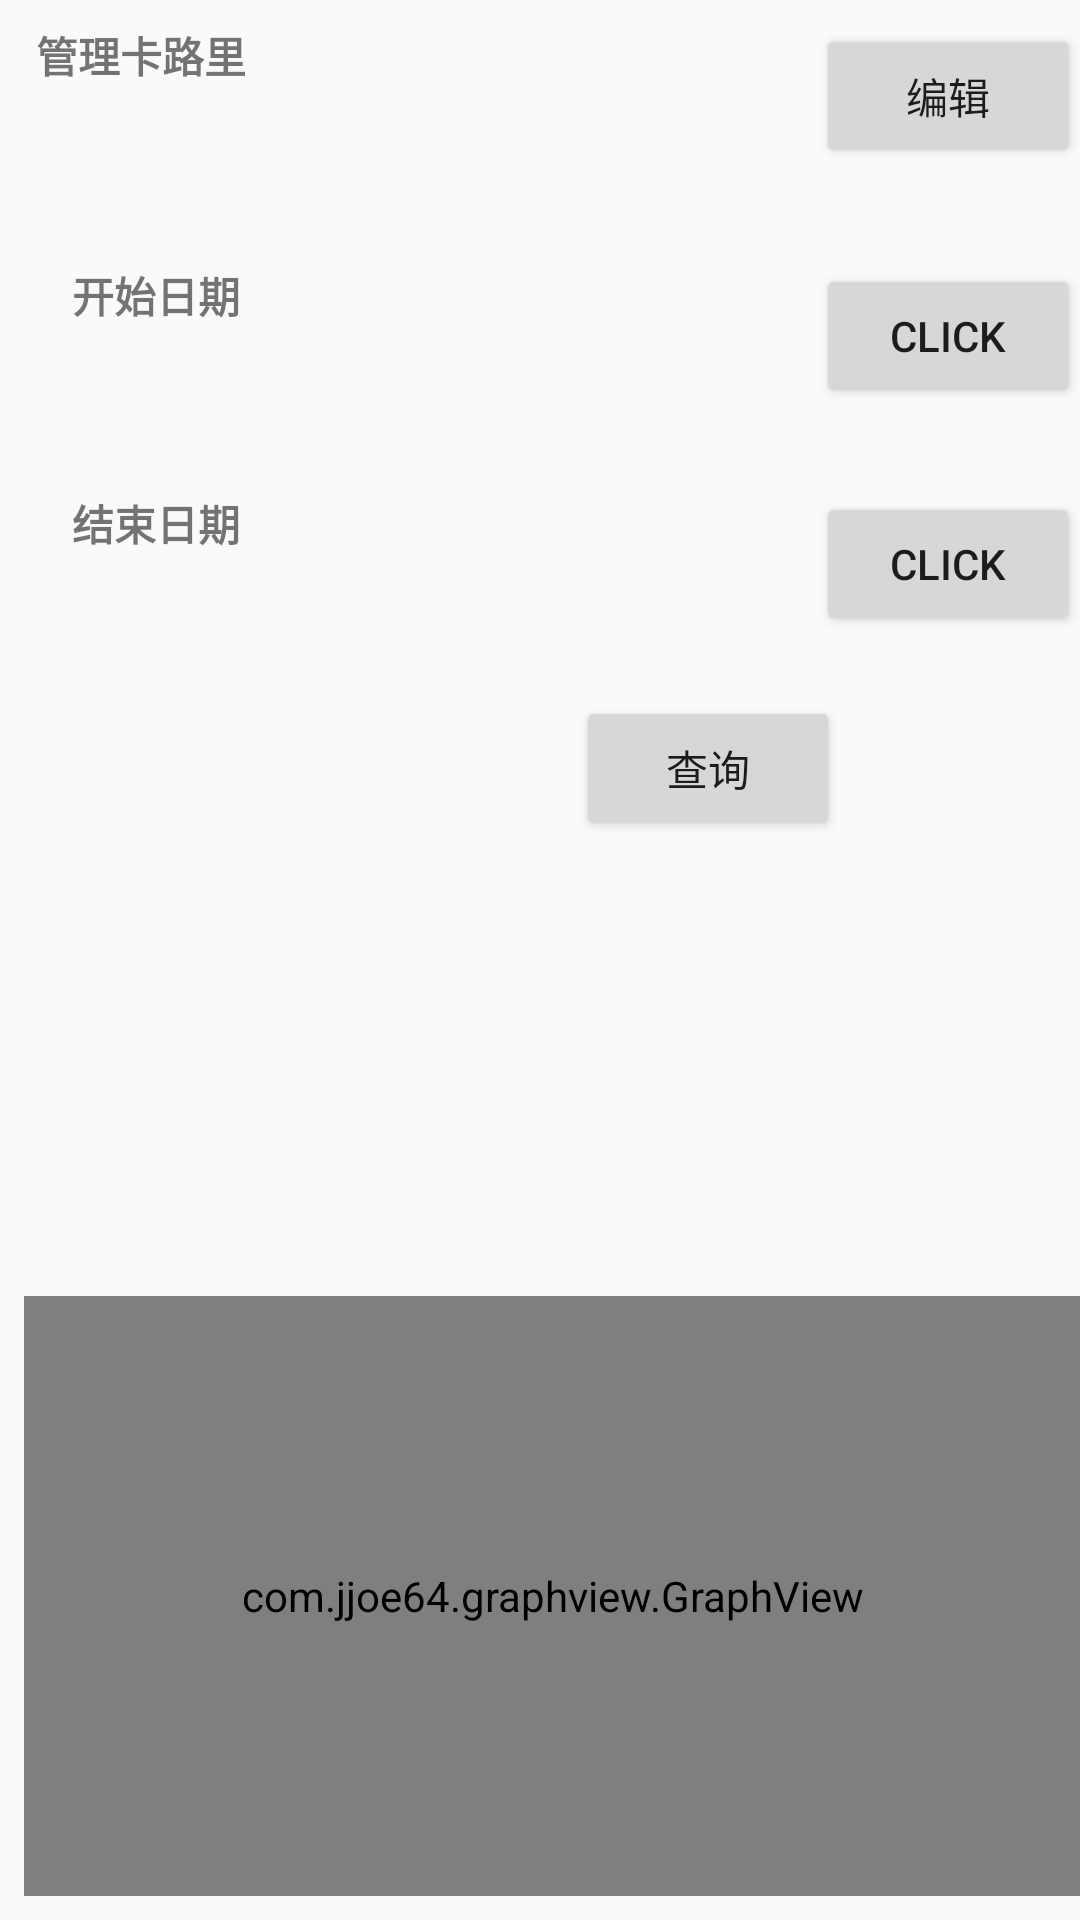

Android layout source for this screen:
<!-- AndroidManifest.xml: application theme Theme.AppCompat.Light.DarkActionBar -->
<!-- res/layout/activity_main.xml -->
<?xml version="1.0" encoding="utf-8"?>
<androidx.constraintlayout.widget.ConstraintLayout xmlns:android="http://schemas.android.com/apk/res/android"
    xmlns:app="http://schemas.android.com/apk/res-auto"
    xmlns:tools="http://schemas.android.com/tools"
    android:layout_width="match_parent"
    android:layout_height="match_parent"
    tools:context=".MainActivity">

    <TextView
        android:id="@+id/textView"
        android:layout_width="78dp"
        android:layout_height="50dp"
        android:layout_marginStart="12dp"
        android:layout_marginTop="8dp"
        android:text="管理卡路里"
        android:textStyle="bold"
        app:layout_constraintStart_toStartOf="parent"
        app:layout_constraintTop_toTopOf="parent" />

    <Button
        android:id="@+id/btn_edit"
        android:layout_width="wrap_content"
        android:layout_height="wrap_content"
        android:text="编辑"
        app:layout_constraintEnd_toEndOf="parent"
        app:layout_constraintTop_toTopOf="@+id/textView" />

    <TextView
        android:id="@+id/textView2"
        android:layout_width="wrap_content"
        android:layout_height="wrap_content"
        android:layout_marginStart="24dp"
        android:layout_marginTop="88dp"
        android:text="开始日期"
        android:textStyle="bold"
        app:layout_constraintStart_toStartOf="parent"
        app:layout_constraintTop_toTopOf="parent" />

    <TextView
        android:id="@+id/textView3"
        android:layout_width="wrap_content"
        android:layout_height="wrap_content"
        android:layout_marginStart="24dp"
        android:layout_marginTop="164dp"
        android:text="结束日期"
        android:textStyle="bold"
        app:layout_constraintStart_toStartOf="parent"
        app:layout_constraintTop_toTopOf="parent" />

    <Button
        android:id="@+id/btn_begin"
        android:layout_width="wrap_content"
        android:layout_height="wrap_content"
        android:text="click"
        app:layout_constraintEnd_toEndOf="parent"
        app:layout_constraintStart_toStartOf="@+id/btn_edit"
        app:layout_constraintTop_toTopOf="@+id/date_start" />

    <Button
        android:id="@+id/btn_end"
        android:layout_width="wrap_content"
        android:layout_height="wrap_content"
        android:text="click"
        app:layout_constraintEnd_toEndOf="parent"
        app:layout_constraintStart_toStartOf="@+id/btn_begin"
        app:layout_constraintTop_toTopOf="@+id/date_end" />

    <Button
        android:id="@+id/btn_check"
        android:layout_width="wrap_content"
        android:layout_height="wrap_content"
        android:layout_marginTop="232dp"
        android:layout_marginEnd="80dp"
        android:text="查询"
        app:layout_constraintEnd_toEndOf="parent"
        app:layout_constraintTop_toTopOf="parent" />

    <TextView
        android:id="@+id/date_start"
        android:layout_width="wrap_content"
        android:layout_height="wrap_content"
        android:layout_marginStart="32dp"
        app:layout_constraintStart_toEndOf="@+id/textView2"
        app:layout_constraintTop_toTopOf="@+id/textView2" />

    <TextView
        android:id="@+id/date_end"
        android:layout_width="wrap_content"
        android:layout_height="wrap_content"
        android:layout_marginStart="32dp"
        app:layout_constraintStart_toEndOf="@+id/textView3"
        app:layout_constraintTop_toTopOf="@+id/textView3" />

    <TextView
        android:id="@+id/resultSum"
        android:layout_width="wrap_content"
        android:layout_height="wrap_content"
        android:layout_marginStart="24dp"
        app:layout_constraintStart_toStartOf="parent"
        app:layout_constraintTop_toTopOf="@+id/btn_check" />

    <com.jjoe64.graphview.GraphView
        android:id="@+id/graph"
        android:layout_width="match_parent"
        android:layout_height="200dip"
        android:layout_marginStart="8dp"
        android:layout_marginBottom="8dp"
        app:layout_constraintBottom_toBottomOf="parent"
        app:layout_constraintStart_toStartOf="parent"
        tools:ignore="MissingConstraints" />

</androidx.constraintlayout.widget.ConstraintLayout>
<!-- resources referenced by this layout -->
<resources>

</resources>
